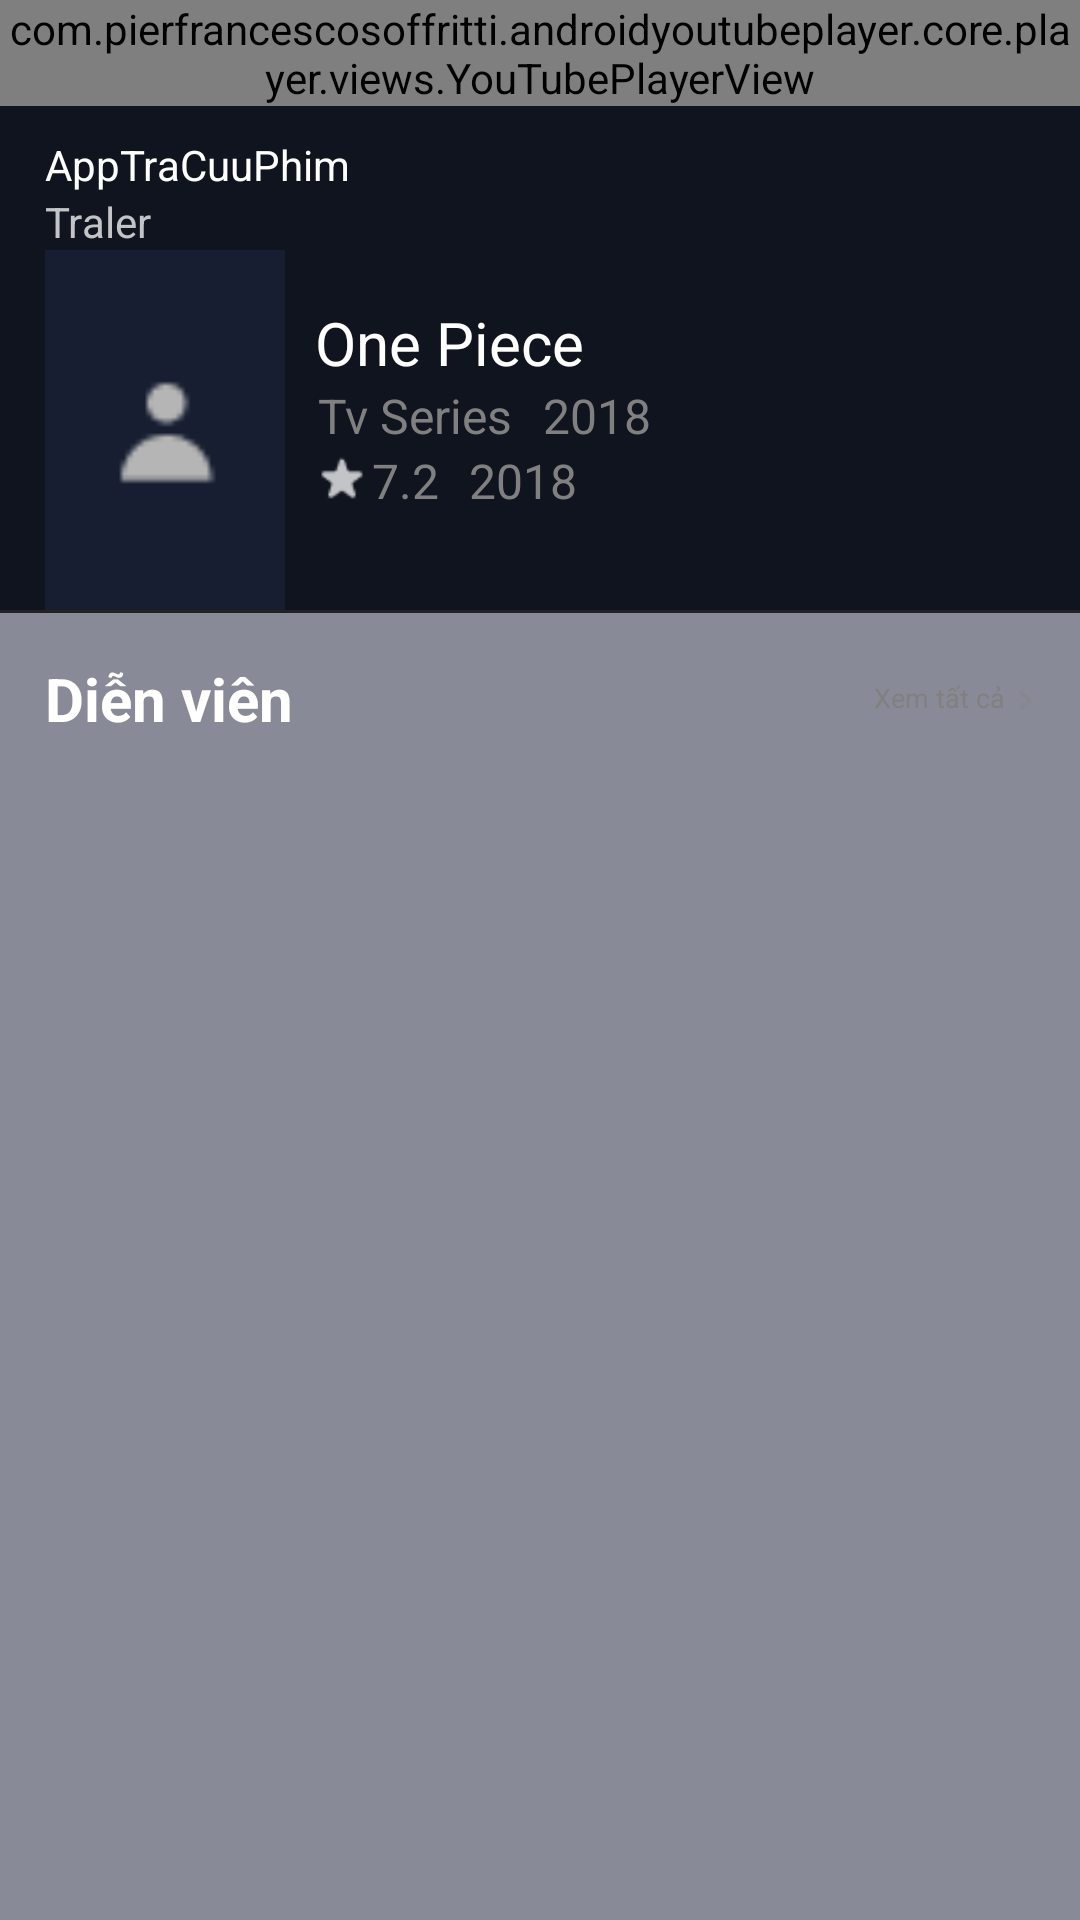

This screen was rendered from an Android layout file. Write that file and the resources it references.
<!-- AndroidManifest.xml: application theme Theme.AppTraCuuPhim -->
<!-- res/layout/content_video.xml -->
<?xml version="1.0" encoding="utf-8"?>
<androidx.core.widget.NestedScrollView xmlns:android="http://schemas.android.com/apk/res/android"
    xmlns:app="http://schemas.android.com/apk/res-auto"
    android:layout_width="match_parent"
    android:layout_height="match_parent"
    android:background="#80171E31">

    <LinearLayout
        android:layout_width="match_parent"
        android:layout_height="match_parent"
        android:orientation="vertical">
        <com.pierfrancescosoffritti.androidyoutubeplayer.core.player.views.YouTubePlayerView
            android:id="@+id/ytb_player"
            android:layout_width="match_parent"
            android:layout_height="wrap_content"
            app:autoPlay="false" />

        <LinearLayout
            android:layout_width="match_parent"
            android:layout_height="wrap_content"
            android:orientation="vertical"
            android:background="@color/body_color">
            <TextView
                android:id="@+id/video_name"
                android:layout_width="match_parent"
                android:layout_height="wrap_content"
                android:text="@string/app_name"
                android:textColor="@color/white"
                android:paddingHorizontal="15dp"
                android:layout_marginTop="10sp"/>
            <TextView
                android:id="@+id/vidoe_type"
                android:layout_width="match_parent"
                android:layout_height="wrap_content"
                android:text="Traler"
                android:textColor="@color/app_color"
                android:paddingHorizontal="15dp"/>
            <RelativeLayout
                android:layout_width="match_parent"
                android:layout_height="wrap_content"
                android:layout_marginStart="15dp">
                <ImageView
                    android:id="@+id/img_tv"
                    android:layout_width="80dp"
                    android:layout_height="120dp"
                    android:scaleType="centerCrop"
                    android:src="@drawable/user"/>
                <LinearLayout
                    android:layout_width="match_parent"
                    android:layout_height="wrap_content"
                    android:orientation="vertical"
                    android:layout_toEndOf="@id/img_tv"
                    android:layout_centerVertical="true"
                    android:textAlignment="center">
                    <TextView
                        android:id="@+id/tv_name"
                        android:layout_width="wrap_content"
                        android:layout_height="wrap_content"
                        android:text="One Piece"
                        android:textSize="20dp"
                        android:textColor="@color/white"
                        android:layout_marginStart="10dp" />
                    <LinearLayout
                        android:layout_width="match_parent"
                        android:layout_height="wrap_content"
                        android:orientation="horizontal"
                        android:layout_marginStart="1dp">
                        <TextView
                            android:layout_width="wrap_content"
                            android:layout_height="wrap_content"
                            android:text="Tv Series"
                            android:textSize="16dp"
                            android:textColor="#808080"
                            android:layout_marginStart="10dp" />
                        <TextView
                            android:id="@+id/tv_ep"
                            android:layout_width="wrap_content"
                            android:layout_height="wrap_content"
                            android:text="2018"
                            android:textSize="16dp"
                            android:textColor="#808080"
                            android:layout_marginStart="10dp" />
                    </LinearLayout>
                    <LinearLayout
                        android:layout_width="match_parent"
                        android:layout_height="wrap_content"
                        android:orientation="horizontal">
                        <LinearLayout
                            android:layout_width="wrap_content"
                            android:layout_height="wrap_content"
                            android:orientation="horizontal"
                            android:layout_marginStart="10dp"
                            android:layout_marginBottom="15dp">
                            <ImageView
                                android:layout_width="18dp"
                                android:layout_height="18dp"
                                android:src="@drawable/star_movie"
                                android:layout_gravity="center"/>

                            <TextView
                                android:id="@+id/tv_movie_rate"
                                android:layout_width="wrap_content"
                                android:layout_height="wrap_content"
                                android:layout_marginStart="1dp"
                                android:text="7.2"
                                android:textColor="#808080"
                                android:layout_gravity="center"
                                android:textSize="16dp" />
                        </LinearLayout>
                        <TextView
                            android:id="@+id/tv_date"
                            android:layout_width="wrap_content"
                            android:layout_height="wrap_content"
                            android:text="2018"
                            android:textSize="16dp"
                            android:textColor="#808080"
                            android:layout_marginStart="10dp" />
                    </LinearLayout>

                </LinearLayout>
            </RelativeLayout>
        </LinearLayout>
        <include
            android:id="@+id/film_playlist"
            layout="@layout/film_list_detail"
            android:layout_width="match_parent"
            android:layout_height="match_parent" />
    </LinearLayout>
</androidx.core.widget.NestedScrollView>
<!-- res/layout/film_list_detail.xml (included above) -->
<?xml version="1.0" encoding="utf-8"?>
<LinearLayout xmlns:android="http://schemas.android.com/apk/res/android"
    android:layout_width="match_parent"
    android:layout_height="wrap_content"
    android:orientation="vertical">
    <View
        android:layout_width="match_parent"
        android:layout_height="1dp"
        android:background="@color/line_color" />
    <LinearLayout
        android:layout_width="match_parent"
        android:layout_height="wrap_content"
        android:layout_marginVertical="15dp"
        android:orientation="vertical">
        <RelativeLayout
            android:layout_width="match_parent"
            android:layout_height="wrap_content"
            android:paddingHorizontal="15dp"
            android:layout_marginBottom="10dp">
            <TextView
                android:id="@+id/title"
                android:layout_width="wrap_content"
                android:layout_height="wrap_content"
                android:text="Diễn viên"
                android:textSize="20dp"
                android:textStyle="bold"
                android:textColor="@color/white"/>
            <LinearLayout
                android:id="@+id/action"
                android:layout_width="wrap_content"
                android:layout_height="wrap_content"
                android:orientation="horizontal"
                android:layout_alignParentRight="true"
                android:layout_centerVertical="true">
                <TextView
                    android:layout_width="wrap_content"
                    android:layout_height="wrap_content"
                    android:text="Xem tất cả"
                    android:textSize="9dp"
                    android:layout_marginEnd="3dp"
                    android:textColor="#808080"/>
                <ImageView
                    android:layout_marginTop="2dp"
                    android:layout_width="wrap_content"
                    android:layout_height="wrap_content"
                    android:src="@drawable/arrow_right_outline"/>
            </LinearLayout>
        </RelativeLayout>
        <androidx.recyclerview.widget.RecyclerView
            android:id="@+id/recycleview_film"
            android:layout_width="match_parent"
            android:layout_height="wrap_content"/>
    </LinearLayout>
</LinearLayout>
<!-- resources referenced by this layout -->
<resources>
  <color name="app_color">#C3C4C7</color>
  <color name="body_color">#10141E</color>
  <color name="line_color">#222222</color>
  <color name="white">#FFFFFFFF</color>
  <!-- drawable arrow_right_outline: png bitmap (drawable, 190 bytes) -->
  <!-- drawable star_movie: png bitmap (drawable, 484 bytes) -->
  <!-- drawable user: png bitmap (drawable, 527 bytes) -->
  <string name="app_name">AppTraCuuPhim</string>
  <style name="Theme.AppTraCuuPhim" parent="Base.Theme.AppTraCuuPhim" />
  <style name="Base.Theme.AppTraCuuPhim" parent="Theme.Material3.DayNight.NoActionBar">
          
           <item name="colorPrimary">@color/header_color</item>
      </style>
  <color name="header_color">#171E31</color>
</resources>
